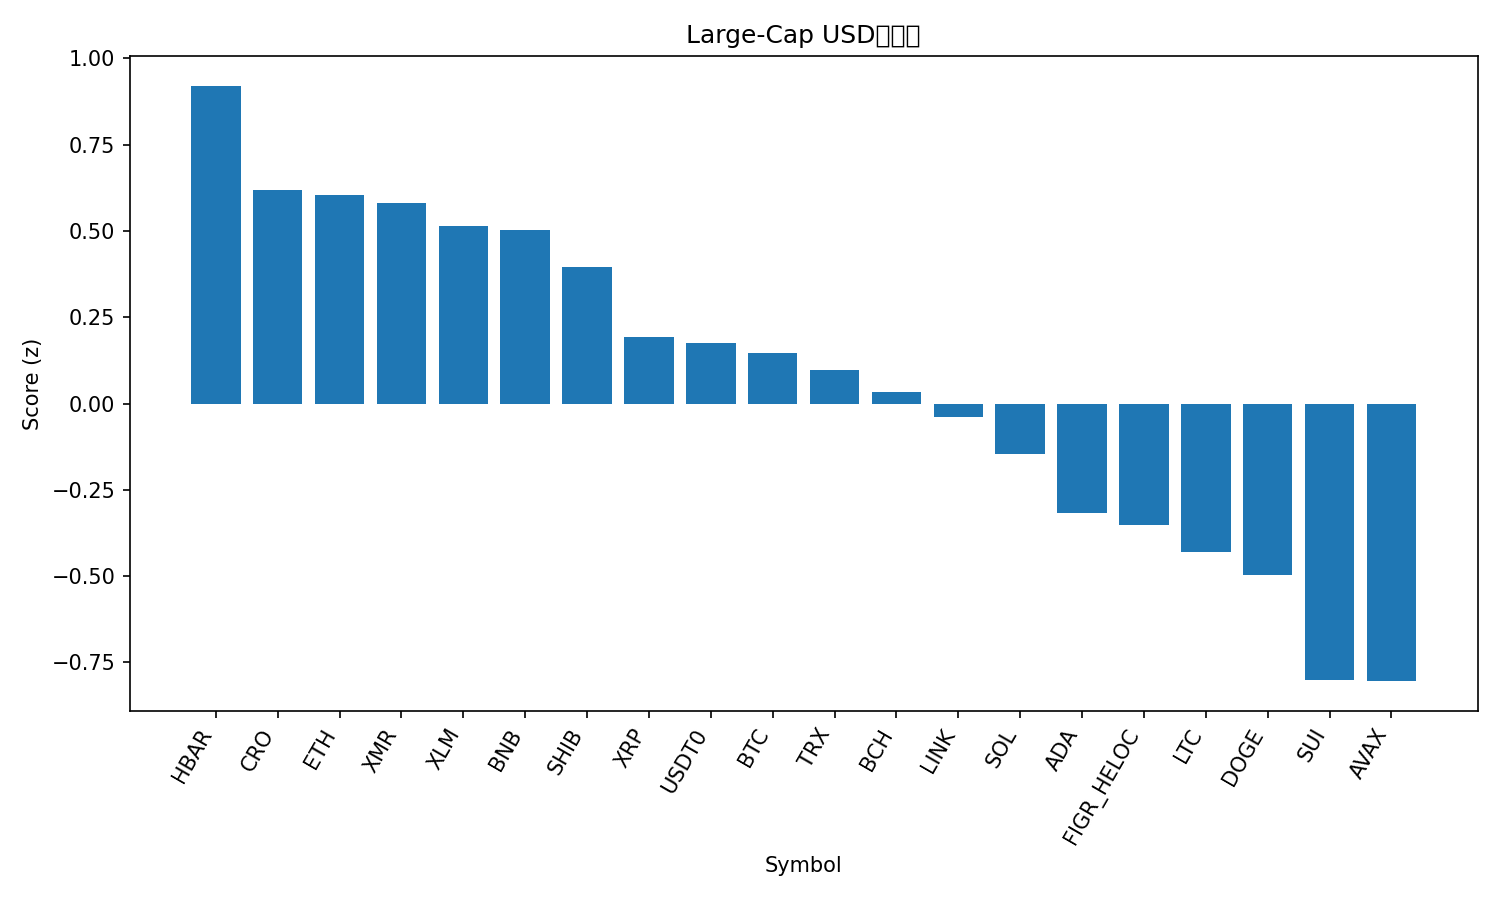

The file beside this chart, header and first rows:
rank, name, symbol, price, pct_1h, pct_24h, pct_7d, pct_1h_vs_btc, pct_24h_vs_btc, pct_7d_vs_btc, market_cap_rank, market_cap, volume_usd, score
1, Hedera, HBAR, 0.1682, 1.667, 0.3804, -23.79, 1.21, 1.809, -14.34, 31, 7127475999, 330407070, 0.9207
2, Cronos, CRO, 0.1536, 1.537, -0.5505, -26.41, 1.08, 0.8782, -16.96, 36, 5361110503, 69682899, 0.6187
3, Ethereum, ETH, 3765, 1.177, -0.7407, -16.12, 0.7202, 0.688, -6.671, 2, 454612662059, 47578885995, 0.6052
4, Monero, XMR, 297.7, 0.4107, 1.799, -10.31, -0.04644, 3.228, -0.8664, 35, 5497208534, 174947461, 0.5825
5, Stellar, XLM, 0.3197, 1.291, -1.139, -18.71, 0.8342, 0.2894, -9.261, 18, 10230397406, 415455302, 0.5156
6, BNB, BNB, 1122, 0.5952, -0.4745, -2.446, 0.138, 0.9542, 7.002, 4, 156313417100, 5986534516, 0.5023
7, Shiba Inu, SHIB, 9.98e-06, 1.358, -1.907, -20.38, 0.9004, -0.4786, -10.93, 33, 5878780534, 384310676, 0.3964
8, XRP, XRP, 2.35, 1.012, -1.727, -20.73, 0.555, -0.2979, -11.28, 5, 140706137447, 9095837619, 0.192
9, USDT0, USDT0, 1.0, -0.0585, -0.0235, -0.02287, -0.5157, 1.405, 9.425, 29, 7407866474, 628444039, 0.1742
10, Bitcoin, BTC, 110846, 0.4572, -1.429, -9.448, 0.0, 0.0, 0.0, 1, 2210787501338, 93231337603, 0.1462
11, TRON, TRX, 0.3133, 0.4794, -1.65, -8.108, 0.02222, -0.2215, 1.34, 9, 29655827045, 943405148, 0.09855
12, Bitcoin Cash, BCH, 505, 1.19, -4.142, -14.46, 0.7332, -2.714, -5.012, 19, 10065401347, 403722696, 0.03271
13, Chainlink, LINK, 17.01, 1.281, -3.727, -24.13, 0.824, -2.299, -14.68, 17, 11850029811, 1644791445, -0.04025
14, Solana, SOL, 176.8, 1.363, -4.987, -22.33, 0.9061, -3.558, -12.88, 6, 96612037874, 11272412738, -0.1456
15, Cardano, ADA, 0.6291, 0.9544, -3.718, -26.7, 0.4973, -2.29, -17.25, 11, 22988396876, 2420655930, -0.3175
16, Figure Heloc, FIGR_HELOC, 1.0, 0.0, -3.398, 0.0, -0.4572, -1.969, 9.448, 15, 12992316471, 603543, -0.3524
17, Litecoin, LTC, 93.42, 1.235, -5.95, -23.41, 0.7783, -4.521, -13.96, 30, 7134995798, 1598939304, -0.4297
18, Dogecoin, DOGE, 0.1843, 1.088, -5.338, -26.81, 0.6308, -3.91, -17.36, 10, 27859529594, 5130637448, -0.4968
19, Sui, SUI, 2.49, 1.378, -7.841, -30.62, 0.921, -6.412, -21.17, 22, 9020923789, 2069589109, -0.8024
20, Avalanche, AVAX, 21.03, 0.705, -5.196, -29.78, 0.2478, -3.768, -20.33, 23, 8961393631, 1193029968, -0.8042
21, Hyperliquid, HYPE, 36.87, -0.6407, -4.153, -25.23, -1.098, -2.724, -15.78, 21, 9954466708, 980696977, -1.457
